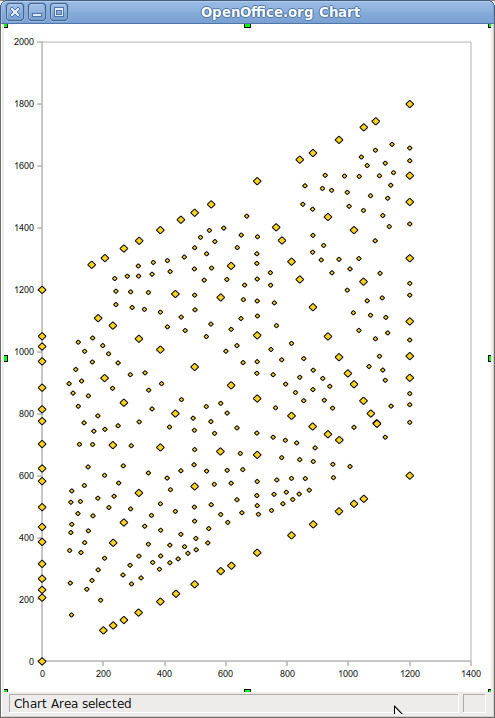

The data file committed next to this chart (first rows):
0, 0, 4.14220558530341, 1/1/1
0, 1200, 4.579, 1/1/2
1200, 0, 4.935, 1/2/2
1200, 702, 5.093, 1/2/3
1200, 1200, 5.185, 1/2/4
0, 702, 5.262, 2/2/3
702, 0, 5.409, 2/3/3
0, 498, 5.481, 3/3/4
0, 885, 5.484, 3/3/5
702, 498, 5.492, 2/3/4
702, 884, 5.53, 2/3/5
1200, 386, 5.552, 2/4/5
0, 969, 5.558, 4/4/7
498, 0, 5.566, 3/4/4
0, 386, 5.571, 4/4/5
1200, 969, 5.572, 2/4/7
702, 1200, 5.572, 2/3/6
0, 1018, 5.581, 5/5/9
0, 1050, 5.598, 6/6/11
0, 814, 5.599, 5/5/8
0, 583, 5.612, 5/5/7
0, 315, 5.63, 5/5/6
884, 0, 5.633, 3/5/5
386, 0, 5.639, 4/5/5
498, 386, 5.645, 3/4/5
0, 618, 5.646, 7/7/10
0, 267, 5.647, 6/6/7
498, 702, 5.656, 3/4/6
0, 437, 5.657, 7/7/9
1200, 1050, 5.669, 3/6/11
0, 232, 5.67, 7/7/8
498, 969, 5.673, 3/4/7
315, 0, 5.674, 5/6/6
884, 316, 5.674, 3/5/6
1200, 498, 5.674, 3/6/8
1200, 884, 5.676, 3/6/10
0, 200, 5.681, 8/8/9
1200, 267, 5.683, 3/6/7
267, 0, 5.691, 6/7/7
498, 1200, 5.701, 3/4/8
1200, 1089, 5.701, 4/8/15
884, 814, 5.703, 3/5/8
969, 0, 5.707, 4/7/7
231, 0, 5.709, 7/8/8
206, 0, 5.71, 8/9/9
582, 0, 5.712, 5/7/7
884, 583, 5.714, 3/5/7
1200, 841, 5.717, 4/8/13
1200, 552, 5.721, 4/8/11
386, 316, 5.724, 4/5/6
434, 0, 5.727, 7/9/9
884, 1018, 5.727, 3/5/9
1200, 205, 5.73, 4/8/9
814, 0, 5.73, 5/8/8
386, 1018, 5.732, 4/5/9
969, 231, 5.735, 4/7/8
386, 814, 5.735, 4/5/8
387, 582, 5.738, 4/5/7
884, 1200, 5.742, 3/5/10
1200, 453, 5.745, 5/10/13
623, 0, 5.746, 7/10/10
... 298 more rows
